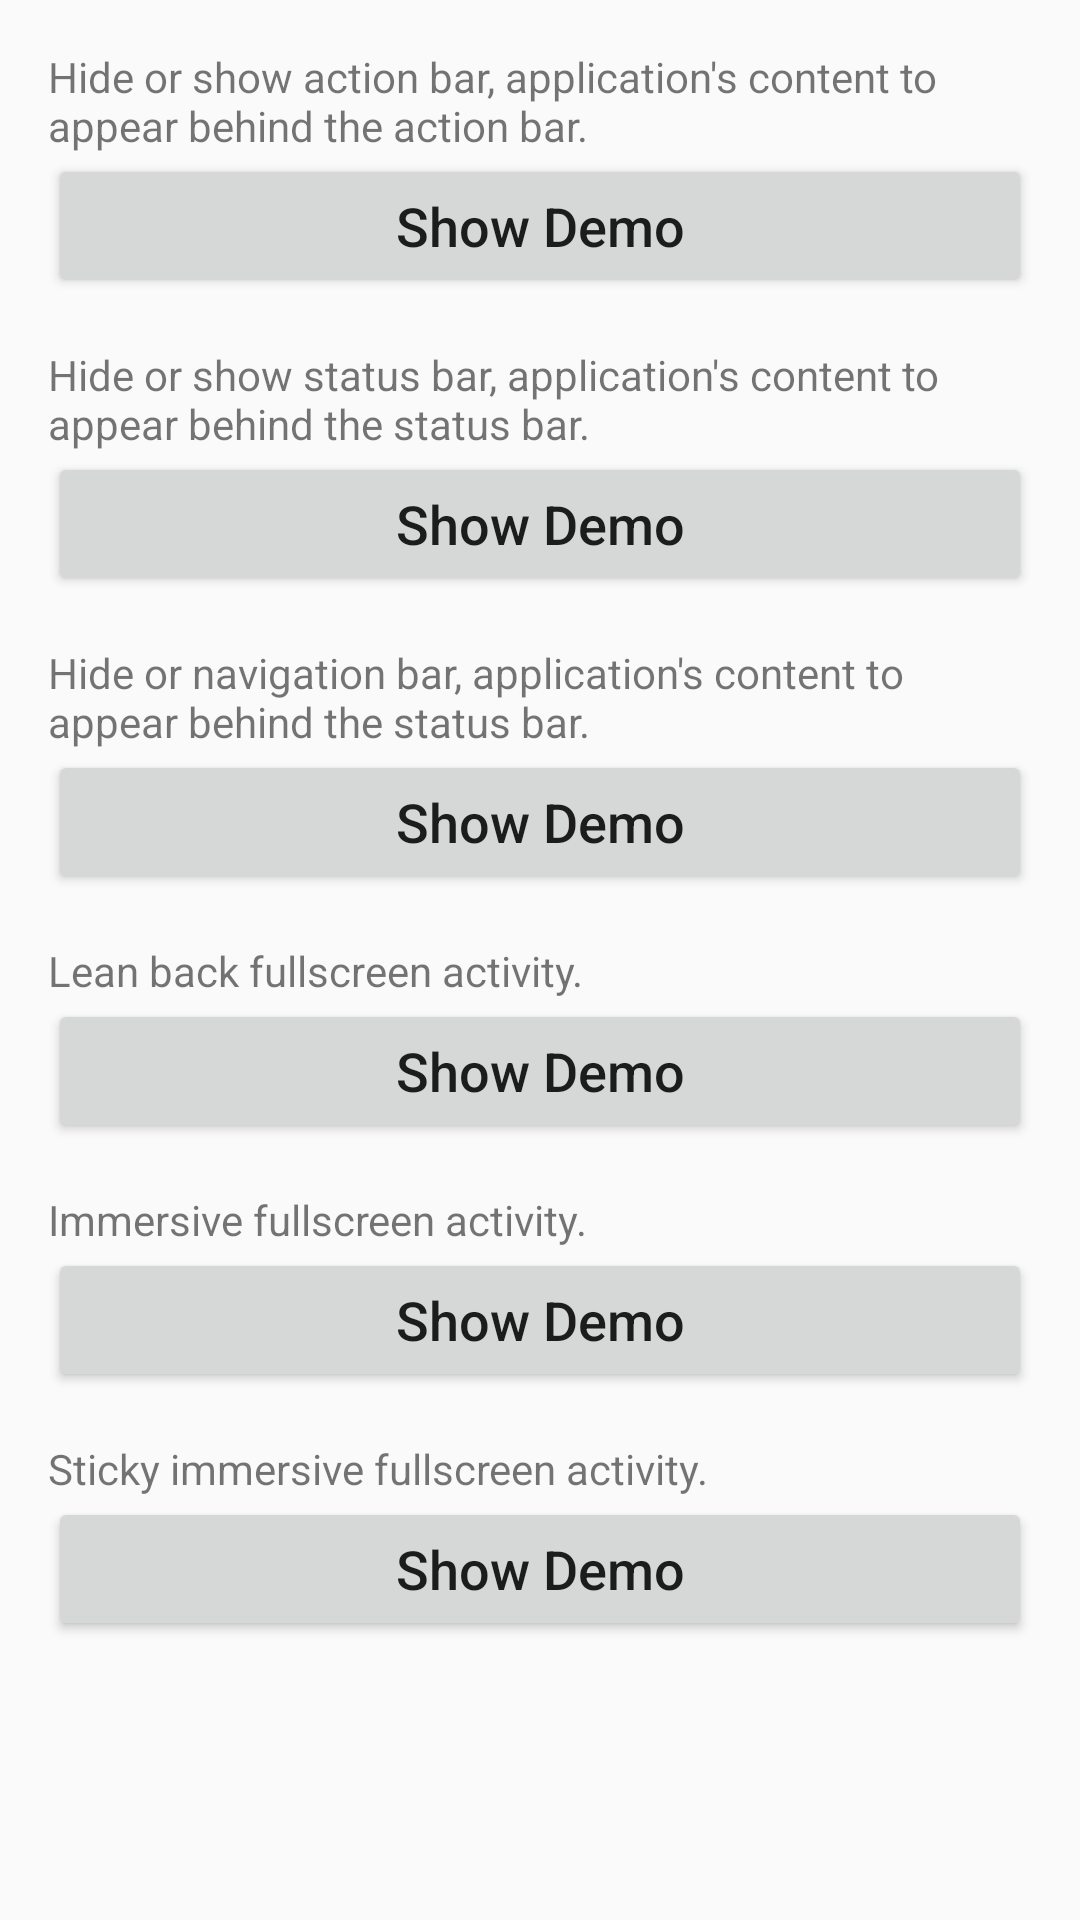

The Android layout XML behind this screen, and the referenced resources:
<!-- AndroidManifest.xml: application theme AppTheme -->
<!-- res/layout/activity_main.xml -->
<?xml version="1.0" encoding="utf-8"?>
<androidx.core.widget.NestedScrollView
    xmlns:android="http://schemas.android.com/apk/res/android"
    xmlns:app="http://schemas.android.com/apk/res-auto"
    xmlns:tools="http://schemas.android.com/tools"
    android:layout_width="match_parent"
    android:layout_height="match_parent"
    tools:context=".MainActivity">


    <LinearLayout
        android:layout_width="match_parent"
        android:layout_height="wrap_content"
        android:orientation="vertical"
        android:showDividers="middle"
        android:paddingLeft="16dp"
        android:paddingRight="16dp"
        android:paddingTop="16dp"
        >

        <TextView
            android:layout_width="match_parent"
            android:layout_height="wrap_content"
            android:text="Hide or show action bar, application's content to appear behind the action bar."/>
        <Button
            android:id="@+id/text_action_bar_hide_show"
            android:layout_width="match_parent"
            android:layout_height="wrap_content"
            android:text="Show Demo"
            android:textAllCaps="false"
            android:textSize="18dp"
            android:paddingTop="10dp"
            android:paddingBottom="10dp"
            android:paddingLeft="10dp"
            android:paddingRight="10dp"
           
         />

        <TextView
            android:layout_width="match_parent"
            android:layout_height="wrap_content"
            android:layout_marginTop="16dp"
            android:text="Hide or show status bar, application's content to appear behind the status bar."/>
        <Button
            android:id="@+id/text_status_bar_hide_show"
            android:layout_width="match_parent"
            android:layout_height="wrap_content"
            android:textSize="18dp"
            android:text="Show Demo"
            android:textAllCaps="false"
            android:paddingTop="10dp"
            android:paddingBottom="10dp"
            android:paddingLeft="10dp"
            android:paddingRight="10dp"
            />

        <TextView
            android:layout_width="match_parent"
            android:layout_height="wrap_content"
            android:layout_marginTop="16dp"
            android:text="Hide or navigation bar, application's content to appear behind the status bar."/>
        <Button
            android:id="@+id/text_navigation_bar_hide_show"
            android:layout_width="match_parent"
            android:layout_height="wrap_content"
            android:textSize="18dp"
            android:text="Show Demo"
            android:textAllCaps="false"
            android:paddingTop="10dp"
            android:paddingBottom="10dp"
            android:paddingLeft="10dp"
            android:paddingRight="10dp"
            />


        <TextView
            android:layout_width="match_parent"
            android:layout_height="wrap_content"
            android:layout_marginTop="16dp"
            android:text="Lean back fullscreen activity."/>
        <Button
            android:id="@+id/button_lean_back_fullscreen"
            android:layout_width="match_parent"
            android:layout_height="wrap_content"
            android:textSize="18dp"
            android:text="Show Demo"
            android:textAllCaps="false"
            android:paddingTop="10dp"
            android:paddingBottom="10dp"
            android:paddingLeft="10dp"
            android:paddingRight="10dp"
            />

        <TextView
            android:layout_width="match_parent"
            android:layout_height="wrap_content"
            android:layout_marginTop="16dp"
            android:text="Immersive fullscreen activity."/>
        <Button
            android:id="@+id/button_immersive_fullscreen"
            android:layout_width="match_parent"
            android:layout_height="wrap_content"
            android:textSize="18dp"
            android:text="Show Demo"
            android:textAllCaps="false"
            android:paddingTop="10dp"
            android:paddingBottom="10dp"
            android:paddingLeft="10dp"
            android:paddingRight="10dp"
            />

        <TextView
            android:layout_width="match_parent"
            android:layout_height="wrap_content"
            android:layout_marginTop="16dp"
            android:text="Sticky immersive fullscreen activity."/>
        <Button
            android:id="@+id/button_sticky_immersive_fullscreen"
            android:layout_width="match_parent"
            android:layout_height="wrap_content"
            android:textSize="18dp"
            android:text="Show Demo"
            android:textAllCaps="false"
            android:paddingTop="10dp"
            android:paddingBottom="10dp"
            android:paddingLeft="10dp"
            android:paddingRight="10dp"
            />


    </LinearLayout>

</androidx.core.widget.NestedScrollView>
<!-- resources referenced by this layout -->
<resources>
  <style name="AppTheme" parent="Theme.AppCompat.Light.DarkActionBar">
          
          <item name="colorPrimary">@color/colorPrimary</item>
          <item name="colorPrimaryDark">@color/colorPrimaryDark</item>
          <item name="colorAccent">@color/colorAccent</item>
      </style>
  <!-- not gathered from this repository: default colours our renderer supplied (Android Studio template values) -->
  <color name="colorPrimary">#FF6200EE</color>
  <color name="colorPrimaryDark">#FF3700B3</color>
  <color name="colorAccent">#FF03DAC5</color>
</resources>
